Dataset: dataset (GitHub, sheikhwasif183/Classification-and-Sorting-of-Recyclables-from-Trash-). Classes: general waste, glass metal, paper cardboard, plastic items.

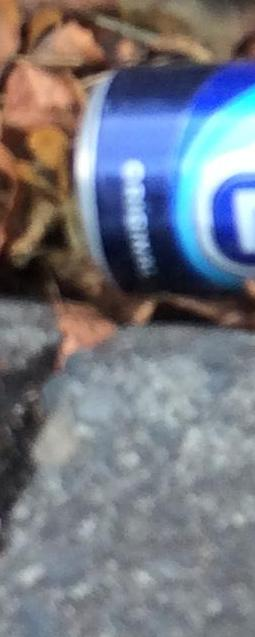
Label: glass metal

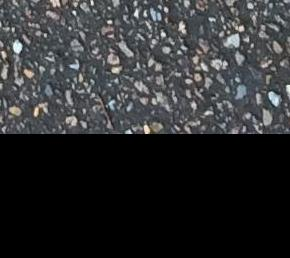
Label: general waste

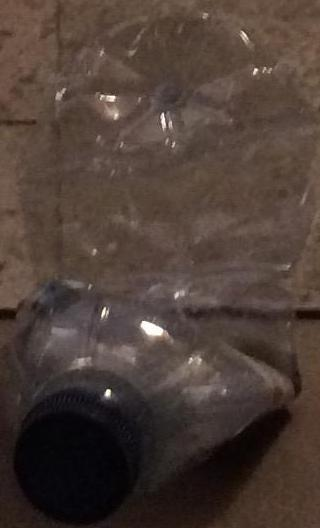
Label: plastic items

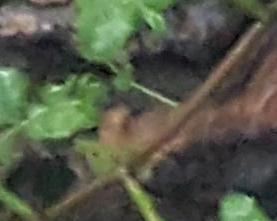
Label: paper cardboard

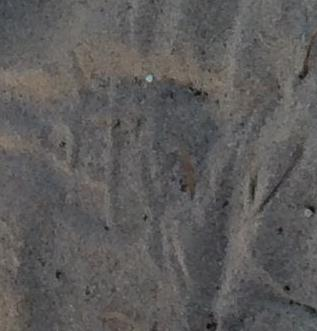
Label: plastic items

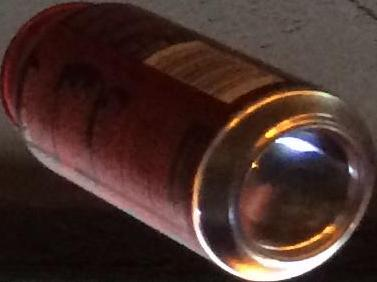
Label: glass metal
